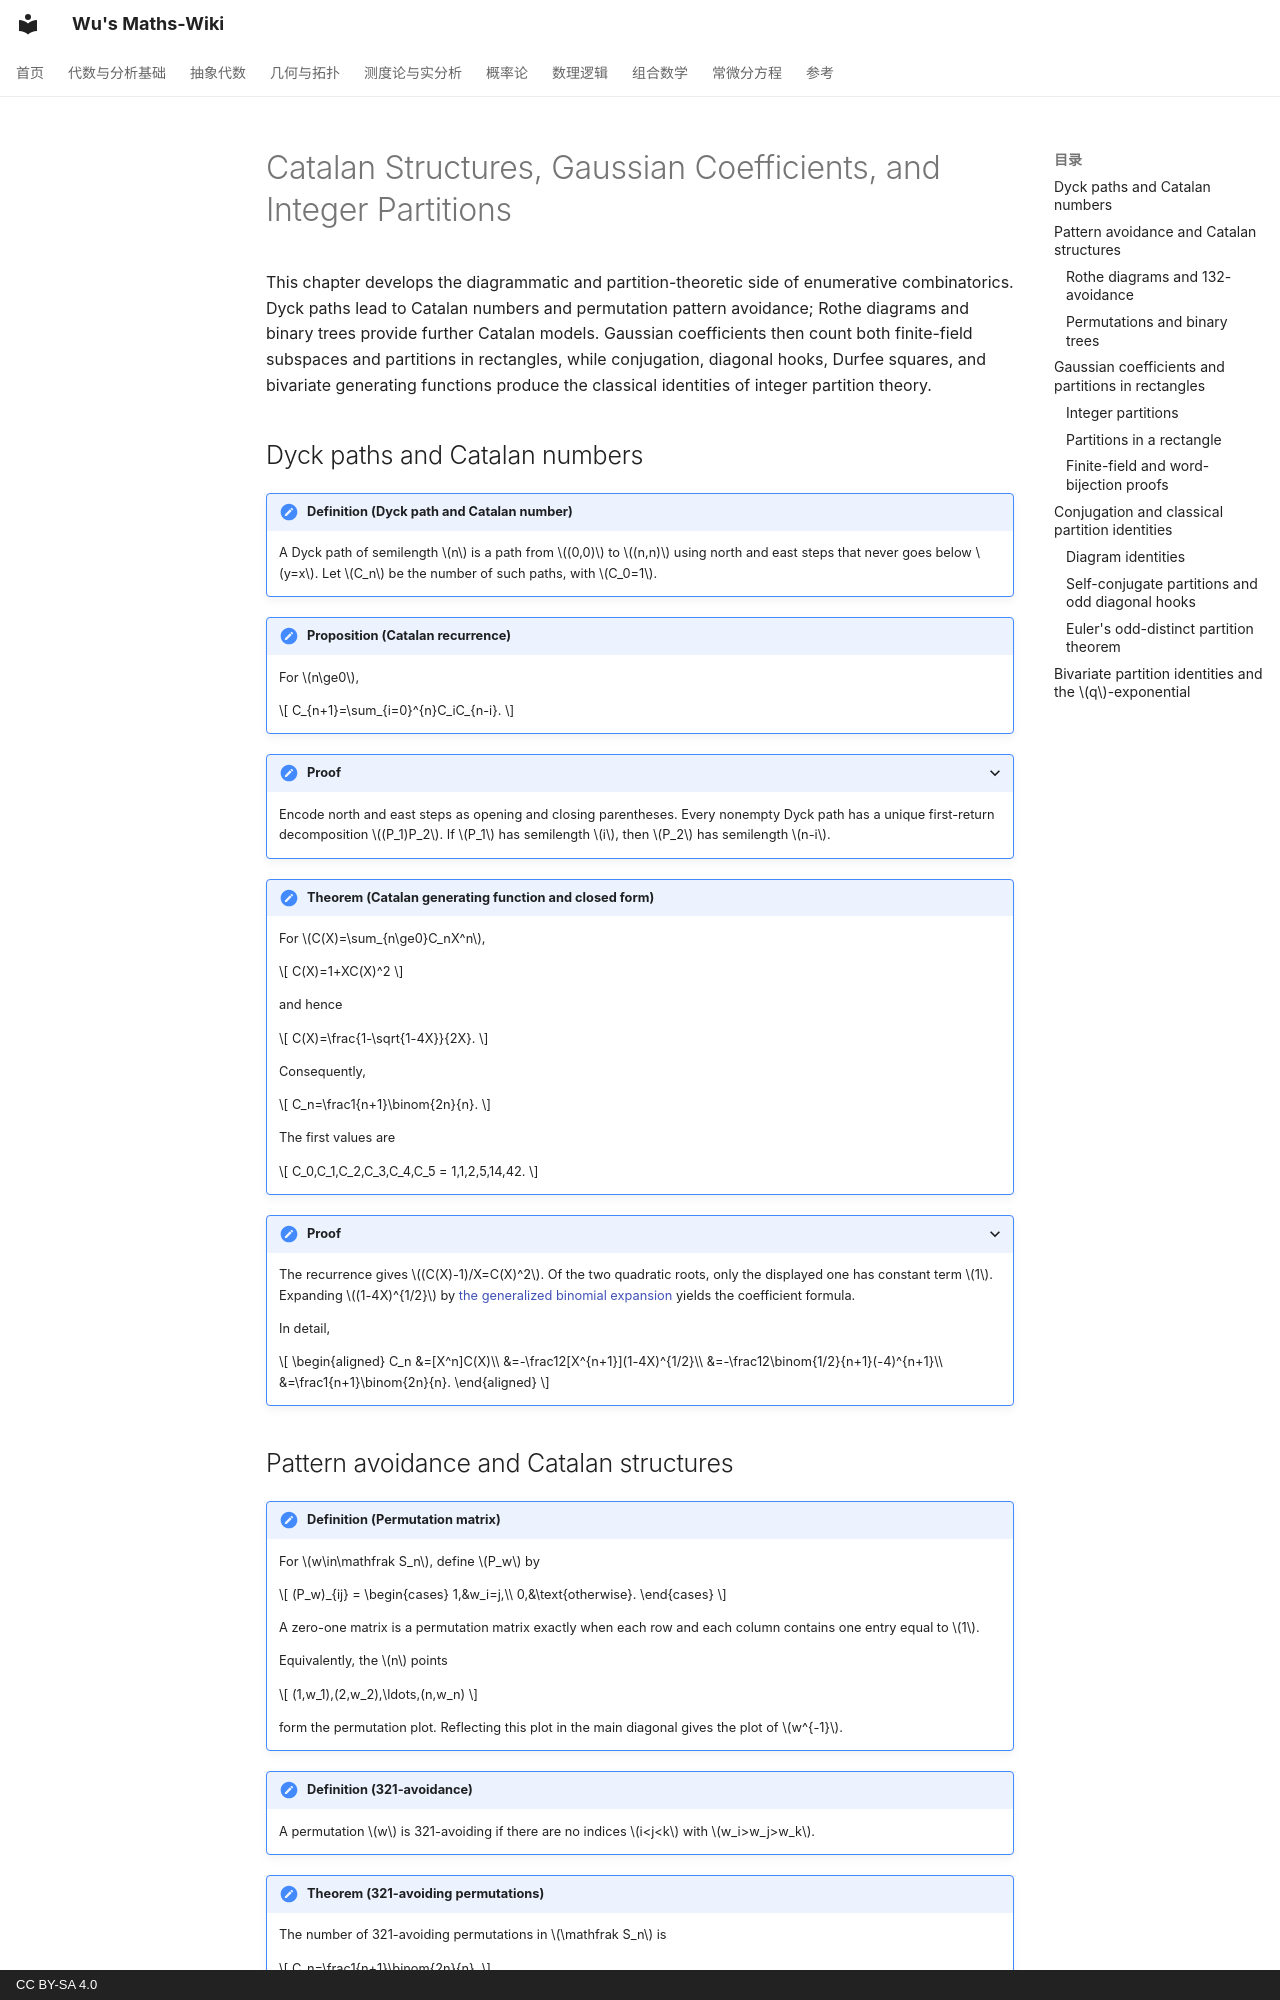

repository: wangzhichao192-boop/math-notes · page: combinatorics/catalan-and-partitions/index.html · generator: mkdocs · copyright: CC BY-SA 4.0

# Catalan Structures, Gaussian Coefficients, and Integer Partitions

This chapter develops the diagrammatic and partition-theoretic side of enumerative combinatorics. Dyck paths lead to Catalan numbers and permutation pattern avoidance; Rothe diagrams and binary trees provide further Catalan models. Gaussian coefficients then count both finite-field subspaces and partitions in rectangles, while conjugation, diagonal hooks, Durfee squares, and bivariate generating functions produce the classical identities of integer partition theory.

## Dyck paths and Catalan numbers

!!! definition "Definition (Dyck path and Catalan number)"
    <a id="def-3-5-1"></a>
    A Dyck path of semilength $n$ is a path from $(0,0)$ to $(n,n)$ using north and east steps that never goes below $y=x$. Let $C_n$ be the number of such paths, with $C_0=1$.

!!! proposition "Proposition (Catalan recurrence)"
    <a id="prop-3-5-2"></a>
    For $n\ge0$,

    $$
    C_{n+1}=\sum_{i=0}^{n}C_iC_{n-i}.
    $$

??? proof "Proof"
    Encode north and east steps as opening and closing parentheses. Every nonempty Dyck path has a unique first-return decomposition $(P_1)P_2$. If $P_1$ has semilength $i$, then $P_2$ has semilength $n-i$.

!!! theorem "Theorem (Catalan generating function and closed form)"
    <a id="thm-3-5-3"></a>
    For $C(X)=\sum_{n\ge0}C_nX^n$,

    $$
    C(X)=1+XC(X)^2
    $$

    and hence

    $$
    C(X)=\frac{1-\sqrt{1-4X}}{2X}.
    $$

    Consequently,

    $$
    C_n=\frac1{n+1}\binom{2n}{n}.
    $$

    The first values are

    $$
    C_0,C_1,C_2,C_3,C_4,C_5
    =
    1,1,2,5,14,42.
    $$

??? proof "Proof"
    The recurrence gives $(C(X)-1)/X=C(X)^2$. Of the two quadratic roots, only the displayed one has constant term $1$. Expanding $(1-4X)^{1/2}$ by [the generalized binomial expansion](enumerative-foundations.md#def-1-4-6) yields the coefficient formula.

    In detail,

    $$
    \begin{aligned}
    C_n
    &=[X^n]C(X)\\
    &=-\frac12[X^{n+1}](1-4X)^{1/2}\\
    &=-\frac12\binom{1/2}{n+1}(-4)^{n+1}\\
    &=\frac1{n+1}\binom{2n}{n}.
    \end{aligned}
    $$

## Pattern avoidance and Catalan structures

!!! definition "Definition (Permutation matrix)"
    <a id="def-3-6-1"></a>
    For $w\in\mathfrak S_n$, define $P_w$ by

    $$
    (P_w)_{ij}
    =
    \begin{cases}
    1,&w_i=j,\\
    0,&\text{otherwise}.
    \end{cases}
    $$

    A zero-one matrix is a permutation matrix exactly when each row and each column contains one entry equal to $1$.

    Equivalently, the $n$ points

    $$
    (1,w_1),(2,w_2),\ldots,(n,w_n)
    $$

    form the permutation plot. Reflecting this plot in the main diagonal gives the plot of $w^{-1}$.

!!! definition "Definition (321-avoidance)"
    <a id="def-3-6-2"></a>
    A permutation $w$ is 321-avoiding if there are no indices $i<j<k$ with $w_i>w_j>w_k$.

!!! theorem "Theorem (321-avoiding permutations)"
    <a id="thm-3-6-3"></a>
    The number of 321-avoiding permutations in $\mathfrak S_n$ is

    $$
    C_n=\frac1{n+1}\binom{2n}{n}.
    $$

    The next chapter develops a diagrammatic Catalan correspondence for the closely related class of 132-avoiding permutations.
